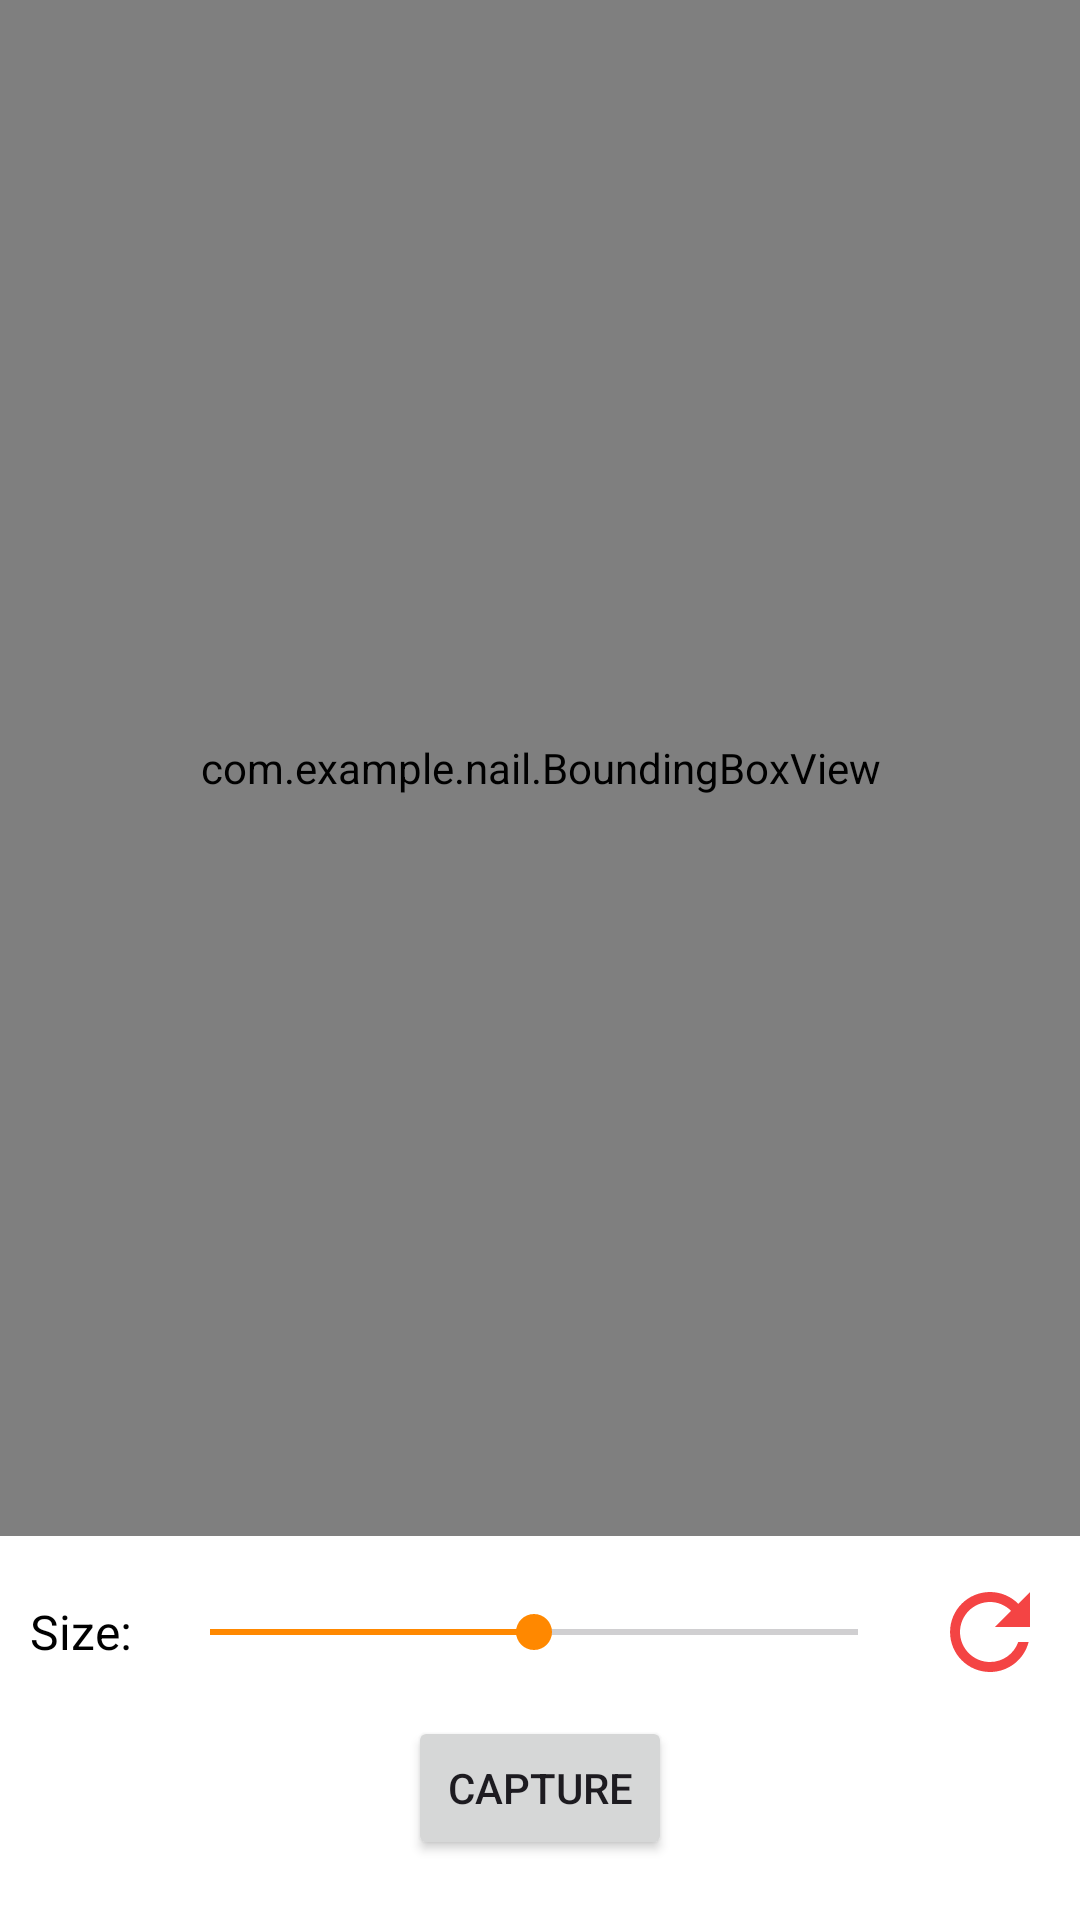

The Android layout XML behind this screen, and the referenced resources:
<!-- AndroidManifest.xml: application theme Theme.Nail -->
<!-- res/layout/activity_main.xml -->
<RelativeLayout xmlns:android="http://schemas.android.com/apk/res/android"
    android:layout_width="match_parent"
    android:layout_height="match_parent"
    xmlns:app="http://schemas.android.com/apk/res-auto">

    <androidx.camera.view.PreviewView
        android:id="@+id/previewView"
        android:layout_width="match_parent"
        android:layout_height="match_parent"
        android:layout_above="@+id/controlsContainer" />

    <com.example.nail.BoundingBoxView
        android:id="@+id/boundingBoxView"
        android:layout_width="match_parent"
        android:layout_height="match_parent"
        android:layout_alignTop="@id/previewView"
        android:layout_alignBottom="@id/previewView"
        android:layout_alignStart="@id/previewView"
        android:layout_alignEnd="@id/previewView" />

    <LinearLayout
        android:id="@+id/controlsContainer"
        android:layout_width="match_parent"
        android:layout_height="wrap_content"
        android:paddingVertical="12dp"
        android:layout_alignParentBottom="true"
        android:orientation="vertical"
        android:background="@android:color/white">

        <LinearLayout
            android:layout_width="match_parent"
            android:layout_height="wrap_content"
            android:orientation="horizontal"
            android:paddingHorizontal="10dp"
            android:layout_marginBottom="8dp"
            android:gravity="center_vertical">

            <TextView
                android:layout_width="wrap_content"
                android:layout_height="wrap_content"
                android:text="Size: "
                android:textColor="@color/black"
                android:textSize="16sp"
                android:layout_marginEnd="6dp"/>

            <SeekBar
                android:id="@+id/sizeSlider"
                android:layout_width="0dp"
                android:layout_height="wrap_content"
                android:layout_weight="1"
                android:max="200"
                android:progress="100" />

            <ImageButton
                android:id="@+id/resetButton"
                android:layout_width="40dp"
                android:layout_height="40dp"
                android:layout_marginStart="8dp"
                android:background="?attr/selectableItemBackgroundBorderless"
                android:scaleType="centerInside"
                android:src="@drawable/baseline_refresh_24"
                android:contentDescription="Reset" />
        </LinearLayout>

        <Button
            android:id="@+id/captureButton"
            android:layout_width="wrap_content"
            android:layout_height="wrap_content"
            android:layout_marginBottom="8dp"
            android:text="Capture"
            android:layout_gravity="center" />
    </LinearLayout>

</RelativeLayout>
<!-- resources referenced by this layout -->
<resources>
  <!-- drawable baseline_refresh_24 (drawable) -->
  <vector xmlns:android="http://schemas.android.com/apk/res/android" android:height="64dp" android:tint="#F44444" android:viewportHeight="24" android:viewportWidth="24" android:width="64dp">
        
      <path android:fillColor="#ffffff" android:pathData="M17.65,6.35C16.2,4.9 14.21,4 12,4c-4.42,0 -7.99,3.58 -7.99,8s3.57,8 7.99,8c3.73,0 6.84,-2.55 7.73,-6h-2.08c-0.82,2.33 -3.04,4 -5.65,4 -3.31,0 -6,-2.69 -6,-6s2.69,-6 6,-6c1.66,0 3.14,0.69 4.22,1.78L13,11h7V4l-2.35,2.35z"/>
      
  </vector>
  <style name="Theme.Nail" parent="Base.Theme.Nail" />
  <style name="Base.Theme.Nail" parent="Theme.Material3.Light.NoActionBar">
          
          <item name="colorPrimary">@android:color/holo_orange_light</item>
          <item name="colorAccent">@android:color/holo_orange_dark</item>
      </style>
  <!-- not gathered from this repository: default colours our renderer supplied (Android Studio template values) -->
  <color name="black">#FF000000</color>
</resources>
